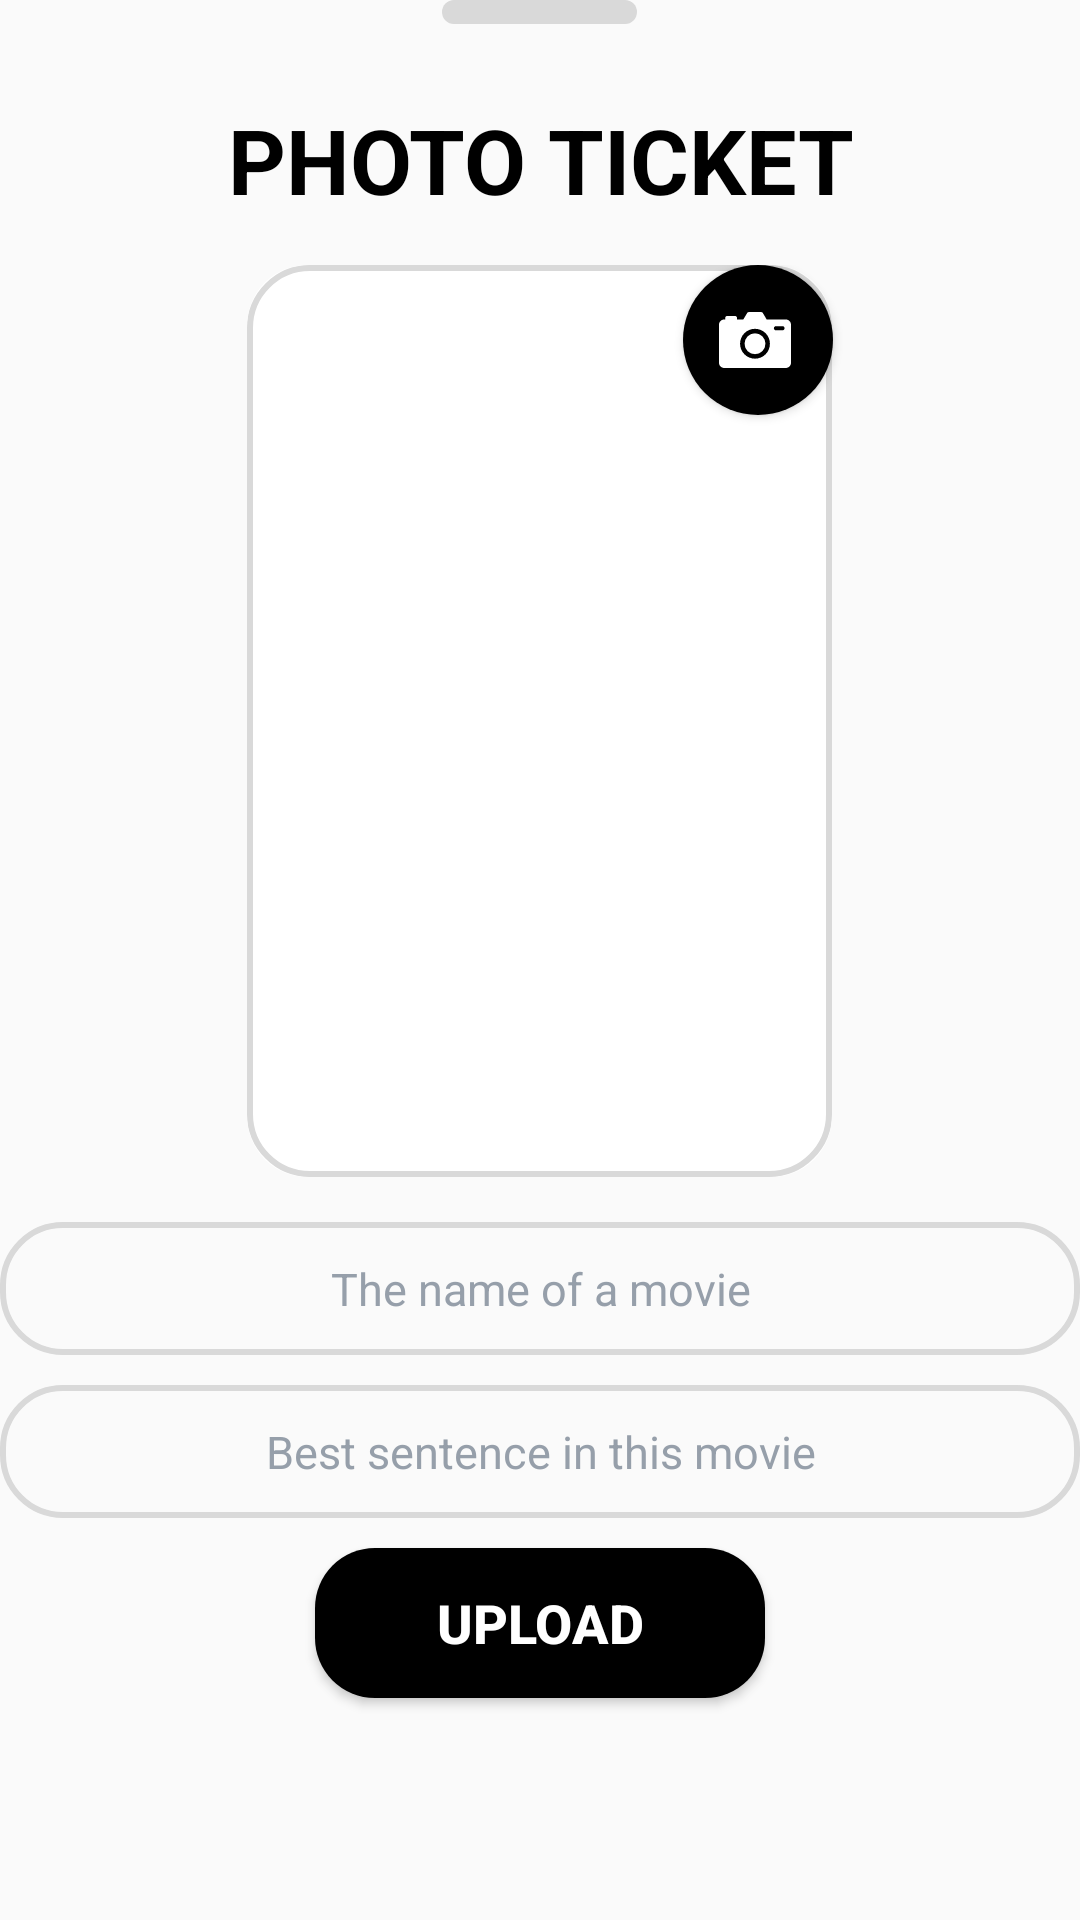

Produce the Android XML layout that renders to this screen, including the resource entries it uses.
<!-- AndroidManifest.xml: application theme AppTheme -->
<!-- res/layout/home_bottomsheet.xml -->
<?xml version="1.0" encoding="utf-8"?>
<LinearLayout
        xmlns:android="http://schemas.android.com/apk/res/android"
        xmlns:app="http://schemas.android.com/apk/res-auto"
        android:layout_height="match_parent"
        android:layout_width="match_parent"
        android:orientation="vertical">

    <LinearLayout
            android:layout_width="match_parent"
            android:layout_height="wrap_content"
            android:gravity="center"
            android:orientation="vertical">

        <View
                android:layout_width="65dp"
                android:layout_height="8dp"
                android:background="@drawable/round_line"/>

        <TextView
                android:layout_width="match_parent"
                android:layout_height="wrap_content"
                android:layout_marginBottom="@dimen/page_lr_padding_half"
                android:text="PHOTO TICKET"
                android:textStyle="bold"
                android:textSize="@dimen/page_lr_padding"
                android:textAlignment="center"
                android:paddingLeft="@dimen/drawable_padding"
                android:paddingRight="@dimen/drawable_padding"
                android:paddingTop="@dimen/drawable_padding_half"
                android:textColor="@color/black_100"/>

    </LinearLayout>


    <LinearLayout
            android:layout_width="match_parent"
            android:layout_height="match_parent"
            android:orientation="vertical">

        <RelativeLayout
                android:layout_width="match_parent"
                android:layout_height="wrap_content"
                android:gravity="center">

            <Button
                    android:id="@+id/select_but"
                    android:layout_width="50dp"
                    android:layout_height="50dp"
                    android:background="@drawable/round_buttons"
                    android:drawableLeft="@drawable/ic_dslr_camera_24px"
                    android:paddingLeft="12dp"
                    android:layout_toRightOf="@+id/myphoto_img_card"
                    android:layout_marginLeft="-50dp"/>

            <androidx.cardview.widget.CardView
                    android:id="@+id/myphoto_img_card"
                    android:layout_width="wrap_content"
                    android:layout_height="wrap_content"
                    android:layout_marginBottom="@dimen/page_lr_padding_half"
                    app:cardCornerRadius="@dimen/card_corner_radius"
                    app:cardElevation="0dp">

                <ImageView
                        android:id="@+id/myphoto_img"
                        android:layout_width="@dimen/small_card_width"
                        android:layout_height="@dimen/small_card_height"
                        android:background="@drawable/edit_content_box"
                        android:scaleType="centerCrop"/>

            </androidx.cardview.widget.CardView>

        </RelativeLayout>


        <EditText
                android:id="@+id/myphoto_movie_name"
                android:hint="The name of a movie"
                android:ellipsize="start"
                android:gravity="center"
                android:inputType="textVisiblePassword"
                android:textColorHint="@color/lightGray"
                android:textSize="15dp"
                android:textColor="@color/black_100"
                android:padding="12dp"
                android:background="@drawable/edit_content_box"
                android:maxLength="40"
                android:layout_width="match_parent"
                android:layout_height="wrap_content"
                android:layout_gravity="center"
                android:layout_marginBottom="@dimen/margin_10"
                android:theme="@style/EditTheme"/>

        <EditText
                android:id="@+id/myphoto_des"
                android:hint="Best sentence in this movie"
                android:ellipsize="start"
                android:gravity="center"
                android:inputType="textVisiblePassword|textMultiLine"
                android:scrollbars="vertical"
                android:textColorHint="@color/lightGray"
                android:textSize="15dp"
                android:textColor="@color/black_100"
                android:maxLines="2"
                android:maxLength="150"
                android:padding="12dp"
                android:background="@drawable/edit_content_box"
                android:layout_width="match_parent"
                android:layout_height="wrap_content"
                android:layout_gravity="center"
                android:layout_marginBottom="@dimen/margin_10"
                android:theme="@style/EditTheme"/>

        <Button
                android:id="@+id/upload_but"
                android:layout_height="50dp"
                android:layout_width="150dp"
                android:layout_marginBottom="10dp"
                android:background="@drawable/buttons"
                android:text="UPLOAD"
                android:textSize="@dimen/body_font_size"
                android:textStyle="bold"
                android:textColor="@color/white_100"
                android:layout_gravity="center"/>
    </LinearLayout>


</LinearLayout>
<!-- resources referenced by this layout -->
<resources>
  <color name="black_100">#FF000000</color>
  <color name="lightGray">#969FAA</color>
  <color name="white_100">#FFFFFF</color>
  <dimen name="body_font_size">18dp</dimen>
  <dimen name="card_corner_radius">20dp</dimen>
  <dimen name="drawable_padding">50dp</dimen>
  <dimen name="drawable_padding_half">25dp</dimen>
  <dimen name="margin_10">10dp</dimen>
  <dimen name="page_lr_padding">30dp</dimen>
  <dimen name="page_lr_padding_half">15dp</dimen>
  <dimen name="small_card_height">304dp</dimen>
  <dimen name="small_card_width">195dp</dimen>
  <!-- drawable buttons (drawable) -->
  <?xml version="1.0" encoding="utf-8"?>
  <shape xmlns:android="http://schemas.android.com/apk/res/android"
            android:padding="10dp"
            android:shape="rectangle">
      <solid android:color="@color/black_100" />
      <corners
              android:radius="20dp"/>
  
  </shape>
  <!-- drawable edit_content_box (drawable) -->
  <?xml version="1.0" encoding="utf-8"?>
  <shape xmlns:android="http://schemas.android.com/apk/res/android"
         android:padding="10dp"
         android:shape="rectangle">
      <stroke
              android:color="@color/lightlightGray"
              android:width="2dp"
              android:height="10dp"/>
      <corners
              android:radius="20dp"/>
  
  </shape>
  <!-- drawable round_buttons (drawable) -->
  <?xml version="1.0" encoding="utf-8"?>
  <shape
          xmlns:android="http://schemas.android.com/apk/res/android"
          android:shape="oval">
      <solid android:color="@color/black_100" />
  
  </shape>
  <!-- drawable round_line (drawable) -->
  <?xml version="1.0" encoding="utf-8"?>
  <shape xmlns:android="http://schemas.android.com/apk/res/android"
            android:shape="rectangle">
      <solid android:color="@color/lightlightGray" />
      <corners
              android:radius="200dp"/>
  
  </shape>
  <style name="EditTheme" parent="Theme.AppCompat.Light.NoActionBar">
          <item name="colorAccent">@color/lightGray</item>
          <item name="colorControlNormal">@color/lightGray</item>
      </style>
  <style name="AppTheme" parent="Theme.AppCompat.Light.DarkActionBar">
          
          <item name="android:statusBarColor">@color/blackPurple</item>
          <item name="windowNoTitle">true</item>
          <item name="android:alertDialogTheme">@style/MyAlertDialogStyle</item>
      </style>
  <color name="lightlightGray">#d9d9d9</color>
  <color name="blackPurple">#16161F</color>
  <style name="MyAlertDialogStyle" parent="Theme.AppCompat.Light.Dialog">
          <item name="android:windowBackground">@drawable/dialog_box</item>
          <item name="colorAccent">@color/lightGray</item>
          <item name="android:windowMinWidthMinor">340dp</item>
      </style>
  <!-- drawable dialog_box (drawable-v24) -->
  <?xml version="1.0" encoding="utf-8"?>
  <shape xmlns:android="http://schemas.android.com/apk/res/android"
         android:padding="10dp"
         android:shape="rectangle">
      <stroke
              android:color="@color/white_100"
              android:height="10dp"/>
  
      <solid
          android:color="@color/white_100"/>
      <corners
              android:radius="@dimen/page_lr_padding_half"/>
  
  </shape>
</resources>
